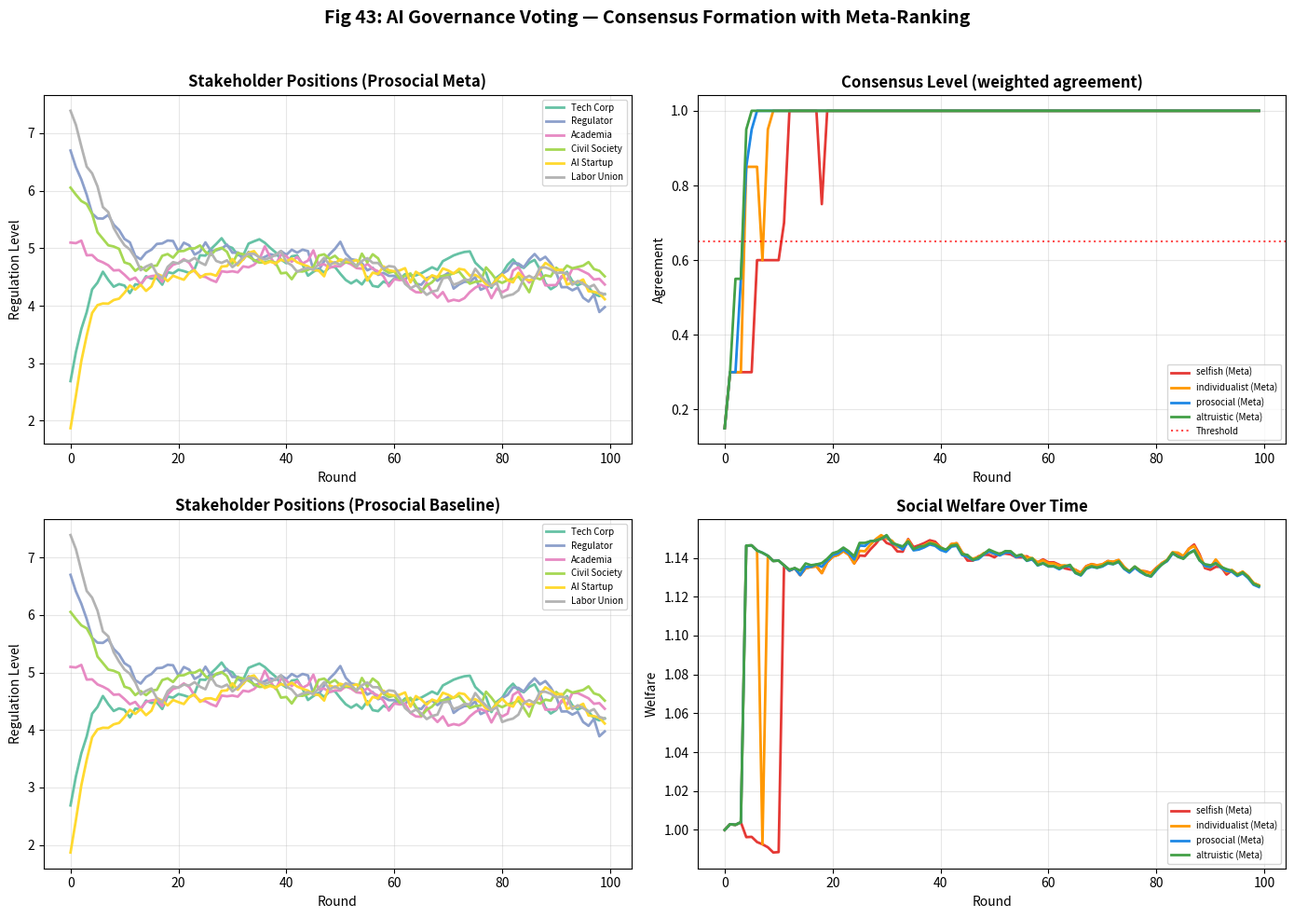
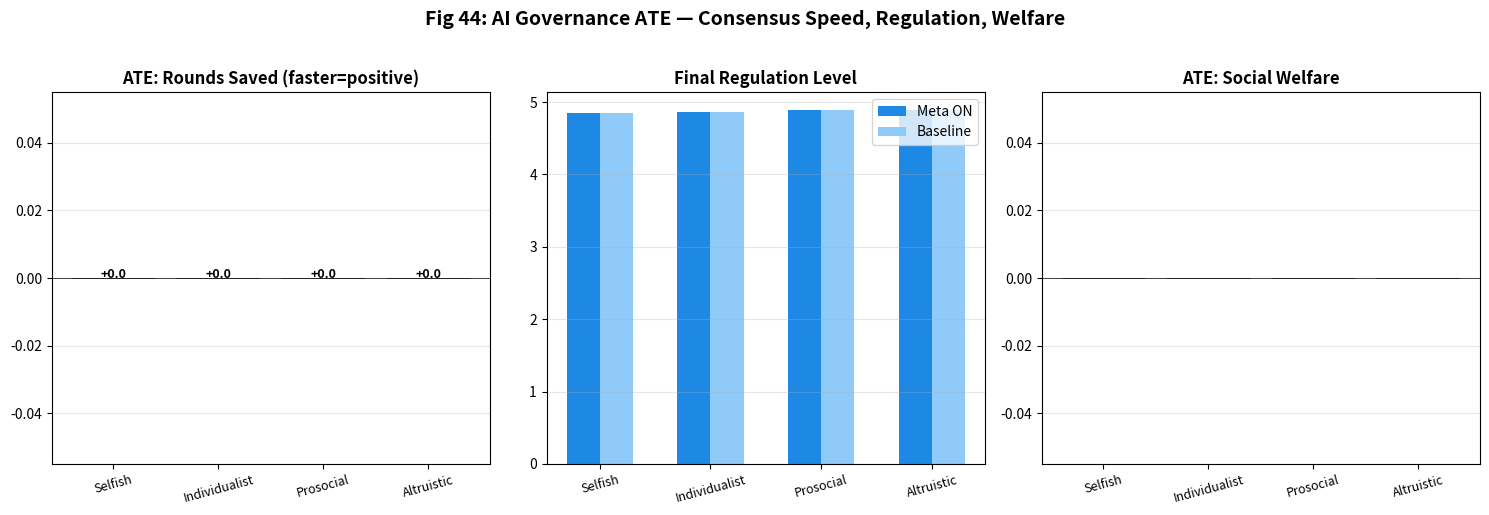

Here is the Python script that generated these plots, in order:
"""
O3: AI 거버넌스 투표 게임 (AI Governance Voting Game)
EthicaAI Phase O — 연구축 II: 현실 사회 딜레마

N개 이해관계자가 AI 규제 수준을 투표로 결정하는 합의 게임.
메타랭킹(λ)이 합의 도달 속도와 규제 수준에 미치는 효과를 분석합니다.

출력: Fig 43 (합의 과정), Fig 44 (ATE)
"""

import numpy as np
import matplotlib.pyplot as plt
import matplotlib
matplotlib.use('Agg')
import json
import os
import sys

OUTPUT_DIR = sys.argv[1] if len(sys.argv) > 1 else os.environ.get(
    "ETHICAAI_OUTPUT_DIR", "simulation/outputs/reproduce"
)
os.makedirs(OUTPUT_DIR, exist_ok=True)

# === 이해관계자 설정 (하드코딩 금지) ===
STAKEHOLDER_CONFIGS = {
    "tech_corp":   {"power": 0.30, "risk_tol": 0.8, "ideal_reg": 2, "name": "Tech Corp"},
    "regulator":   {"power": 0.25, "risk_tol": 0.2, "ideal_reg": 7, "name": "Regulator"},
    "academia":    {"power": 0.15, "risk_tol": 0.5, "ideal_reg": 5, "name": "Academia"},
    "civil_soc":   {"power": 0.15, "risk_tol": 0.3, "ideal_reg": 6, "name": "Civil Society"},
    "startup":     {"power": 0.10, "risk_tol": 0.9, "ideal_reg": 1, "name": "AI Startup"},
    "labor_union": {"power": 0.05, "risk_tol": 0.1, "ideal_reg": 8, "name": "Labor Union"},
}

GOVERNANCE_PARAMS = {
    "max_regulation": 9,             # 0(무규제)~9(완전규제)
    "consensus_threshold": 0.65,     # 가중 동의 65%
    "innovation_cost_per_level": 0.05,
    "safety_gain_per_level": 0.08,
    "deadlock_penalty": -0.15,
    "compromise_speed": 0.1,         # 라운드당 타협 속도
}

SVO_CONDITIONS = {"selfish": 0.0, "individualist": 15.0, "prosocial": 45.0, "altruistic": 90.0}
N_ROUNDS = 100
N_SEEDS = 10


def simulate_governance(svo_theta_deg, seed, use_meta=True):
    """AI 거버넌스 투표 시뮬레이션"""
    rng = np.random.RandomState(seed)
    svo_theta = np.radians(svo_theta_deg)
    lambda_base = np.sin(svo_theta)
    
    stakeholders = list(STAKEHOLDER_CONFIGS.keys())
    n_sh = len(stakeholders)
    powers = np.array([STAKEHOLDER_CONFIGS[s]["power"] for s in stakeholders])
    ideals = np.array([STAKEHOLDER_CONFIGS[s]["ideal_reg"] for s in stakeholders], dtype=float)
    risk_tols = np.array([STAKEHOLDER_CONFIGS[s]["risk_tol"] for s in stakeholders])
    
    max_reg = GOVERNANCE_PARAMS["max_regulation"]
    consensus_thresh = GOVERNANCE_PARAMS["consensus_threshold"]
    
    # 현재 입장 (초기 = ideal)
    positions = ideals.copy()
    
    # 기록
    position_history = np.zeros((N_ROUNDS, n_sh))
    consensus_level = np.zeros(N_ROUNDS)
    welfare_history = np.zeros(N_ROUNDS)
    lambda_history = np.zeros((N_ROUNDS, n_sh))
    consensus_reached_at = N_ROUNDS  # 미도달 시
    
    for t in range(N_ROUNDS):
        # λ 결정
        lambdas = np.zeros(n_sh)
        for i in range(n_sh):
            if use_meta:
                # 교착 상태 감지 → λ 증가
                if t > 5:
                    position_variance = np.std(positions)
                    deadlock_risk = position_variance / (max_reg + 1e-8)
                    
                    if deadlock_risk > 0.3:
                        lambdas[i] = min(1.0, lambda_base * 1.5)  # 타협 가속
                    elif deadlock_risk < 0.1:
                        lambdas[i] = lambda_base  # 이미 수렴 중
                    else:
                        lambdas[i] = lambda_base
                else:
                    lambdas[i] = lambda_base
            else:
                lambdas[i] = lambda_base
        
        lambda_history[t] = lambdas
        
        # 투표 (가중 중위값)
        weighted_median = _weighted_median(positions, powers)
        
        # 타협 (각자 중위값 방향으로 이동)
        for i in range(n_sh):
            speed = GOVERNANCE_PARAMS["compromise_speed"] * (1 + lambdas[i])
            direction = weighted_median - positions[i]
            positions[i] += speed * direction + rng.normal(0, 0.1)
            positions[i] = np.clip(positions[i], 0, max_reg)
        
        position_history[t] = positions
        
        # 합의 판정
        agreement_weight = 0
        for i in range(n_sh):
            if abs(positions[i] - weighted_median) < 1.0:
                agreement_weight += powers[i]
        
        consensus_level[t] = agreement_weight
        
        if agreement_weight >= consensus_thresh and consensus_reached_at == N_ROUNDS:
            consensus_reached_at = t
        
        # 복지 계산
        reg_level = weighted_median
        innovation = 1.0 - GOVERNANCE_PARAMS["innovation_cost_per_level"] * reg_level
        safety = GOVERNANCE_PARAMS["safety_gain_per_level"] * reg_level
        welfare = innovation + safety
        if agreement_weight < consensus_thresh:
            welfare += GOVERNANCE_PARAMS["deadlock_penalty"]
        welfare_history[t] = welfare
    
    return {
        "positions": position_history,
        "consensus_level": consensus_level,
        "welfare": welfare_history,
        "lambdas": lambda_history,
        "consensus_at": int(consensus_reached_at),
        "final_regulation": float(np.mean(positions)),
        "final_welfare": float(np.mean(welfare_history[-20:])),
        "final_consensus": float(np.mean(consensus_level[-20:])),
    }


def _weighted_median(values, weights):
    """가중 중위값"""
    sorted_idx = np.argsort(values)
    sorted_vals = values[sorted_idx]
    sorted_weights = weights[sorted_idx]
    cum_weight = np.cumsum(sorted_weights)
    mid = np.sum(sorted_weights) / 2
    idx = np.searchsorted(cum_weight, mid)
    idx = min(idx, len(sorted_vals) - 1)
    return sorted_vals[idx]


def run_experiment():
    results = {}
    for svo_name, svo_theta in SVO_CONDITIONS.items():
        meta_runs = [simulate_governance(svo_theta, s, True) for s in range(N_SEEDS)]
        base_runs = [simulate_governance(svo_theta, s, False) for s in range(N_SEEDS)]
        results[svo_name] = {
            "meta_consensus_at": float(np.mean([r["consensus_at"] for r in meta_runs])),
            "base_consensus_at": float(np.mean([r["consensus_at"] for r in base_runs])),
            "meta_regulation": float(np.mean([r["final_regulation"] for r in meta_runs])),
            "base_regulation": float(np.mean([r["final_regulation"] for r in base_runs])),
            "meta_welfare": float(np.mean([r["final_welfare"] for r in meta_runs])),
            "base_welfare": float(np.mean([r["final_welfare"] for r in base_runs])),
            "ate_consensus_speed": float(np.mean([r["consensus_at"] for r in base_runs]) -
                                         np.mean([r["consensus_at"] for r in meta_runs])),  # 빨라지면 양수
            "ate_welfare": float(np.mean([r["final_welfare"] for r in meta_runs]) -
                                 np.mean([r["final_welfare"] for r in base_runs])),
            "meta_runs": meta_runs,
            "base_runs": base_runs,
        }
    return results


def plot_fig43(results):
    """Fig 43: AI 거버넌스 — 합의 과정"""
    fig, axes = plt.subplots(2, 2, figsize=(14, 10))
    fig.suptitle("Fig 43: AI Governance Voting — Consensus Formation with Meta-Ranking",
                 fontsize=14, fontweight='bold', y=0.98)
    
    sh_names = [STAKEHOLDER_CONFIGS[s]["name"] for s in STAKEHOLDER_CONFIGS]
    sh_colors = plt.cm.Set2(np.linspace(0.1, 0.9, len(sh_names)))
    
    # 상좌: 이해관계자 입장 변화 (prosocial Meta)
    ax = axes[0, 0]
    meta_run = results["prosocial"]["meta_runs"][0]
    for i, name in enumerate(sh_names):
        ax.plot(meta_run["positions"][:, i], color=sh_colors[i], linewidth=2, label=name)
    ax.set_title('Stakeholder Positions (Prosocial Meta)', fontweight='bold')
    ax.set_xlabel('Round'); ax.set_ylabel('Regulation Level')
    ax.legend(fontsize=7); ax.grid(True, alpha=0.3)
    
    # 상우: 합의 수준 비교
    ax = axes[0, 1]
    colors_svo = {'selfish': '#e53935', 'individualist': '#ff9800', 'prosocial': '#1e88e5', 'altruistic': '#43a047'}
    for svo in SVO_CONDITIONS:
        meta_run = results[svo]["meta_runs"][0]
        ax.plot(meta_run["consensus_level"], color=colors_svo[svo], linewidth=2, label=f'{svo} (Meta)')
        base_run = results[svo]["base_runs"][0]
        ax.plot(base_run["consensus_level"], color=colors_svo[svo], linewidth=1, linestyle='--', alpha=0.5)
    ax.axhline(GOVERNANCE_PARAMS["consensus_threshold"], color='red', linestyle=':', alpha=0.7, label='Threshold')
    ax.set_title('Consensus Level (weighted agreement)', fontweight='bold')
    ax.set_xlabel('Round'); ax.set_ylabel('Agreement'); ax.legend(fontsize=7); ax.grid(True, alpha=0.3)
    
    # 하좌: Baseline 입장 변화 (prosocial)
    ax = axes[1, 0]
    base_run = results["prosocial"]["base_runs"][0]
    for i, name in enumerate(sh_names):
        ax.plot(base_run["positions"][:, i], color=sh_colors[i], linewidth=2, label=name)
    ax.set_title('Stakeholder Positions (Prosocial Baseline)', fontweight='bold')
    ax.set_xlabel('Round'); ax.set_ylabel('Regulation Level')
    ax.legend(fontsize=7); ax.grid(True, alpha=0.3)
    
    # 하우: 복지 비교
    ax = axes[1, 1]
    for svo in SVO_CONDITIONS:
        meta_run = results[svo]["meta_runs"][0]
        ax.plot(meta_run["welfare"], color=colors_svo[svo], linewidth=2, label=f'{svo} (Meta)')
    ax.set_title('Social Welfare Over Time', fontweight='bold')
    ax.set_xlabel('Round'); ax.set_ylabel('Welfare'); ax.legend(fontsize=7); ax.grid(True, alpha=0.3)
    
    plt.tight_layout(rect=[0, 0, 1, 0.96])
    path = os.path.join(OUTPUT_DIR, "fig43_governance.png")
    plt.savefig(path, dpi=200, bbox_inches='tight'); plt.close()
    print(f"[O3] Fig 43 저장: {path}")


def plot_fig44(results):
    """Fig 44: AI 거버넌스 ATE"""
    fig, axes = plt.subplots(1, 3, figsize=(15, 5))
    fig.suptitle("Fig 44: AI Governance ATE — Consensus Speed, Regulation, Welfare",
                 fontsize=14, fontweight='bold', y=1.02)
    
    svo_names = list(SVO_CONDITIONS.keys())
    x = np.arange(len(svo_names))
    labels = [s.capitalize() for s in svo_names]
    
    # ATE 합의 속도 (라운드 절약)
    ax = axes[0]
    ates = [results[s]["ate_consensus_speed"] for s in svo_names]
    colors_bar = ['#43a047' if v > 0 else '#e53935' for v in ates]
    ax.bar(x, ates, color=colors_bar, alpha=0.85, edgecolor='black', linewidth=0.5)
    ax.set_title('ATE: Rounds Saved (faster=positive)', fontweight='bold')
    ax.set_xticks(x); ax.set_xticklabels(labels, rotation=15, fontsize=9)
    ax.axhline(0, color='black', linewidth=0.5); ax.grid(True, axis='y', alpha=0.3)
    for i, v in enumerate(ates):
        ax.text(i, v + 0.3 * np.sign(v), f'{v:+.1f}', ha='center', fontweight='bold', fontsize=9)
    
    # 최종 규제 수준
    ax = axes[1]
    meta_r = [results[s]["meta_regulation"] for s in svo_names]
    base_r = [results[s]["base_regulation"] for s in svo_names]
    ax.bar(x - 0.15, meta_r, 0.3, label='Meta ON', color='#1e88e5')
    ax.bar(x + 0.15, base_r, 0.3, label='Baseline', color='#90caf9')
    ax.set_title('Final Regulation Level', fontweight='bold')
    ax.set_xticks(x); ax.set_xticklabels(labels, rotation=15, fontsize=9)
    ax.legend(); ax.grid(True, axis='y', alpha=0.3)
    
    # ATE 복지
    ax = axes[2]
    ates_w = [results[s]["ate_welfare"] for s in svo_names]
    colors_w = ['#43a047' if v > 0 else '#e53935' for v in ates_w]
    ax.bar(x, ates_w, color=colors_w, alpha=0.85, edgecolor='black', linewidth=0.5)
    ax.set_title('ATE: Social Welfare', fontweight='bold')
    ax.set_xticks(x); ax.set_xticklabels(labels, rotation=15, fontsize=9)
    ax.axhline(0, color='black', linewidth=0.5); ax.grid(True, axis='y', alpha=0.3)
    
    plt.tight_layout()
    path = os.path.join(OUTPUT_DIR, "fig44_governance_ate.png")
    plt.savefig(path, dpi=200, bbox_inches='tight'); plt.close()
    print(f"[O3] Fig 44 저장: {path}")


if __name__ == "__main__":
    print("=" * 60)
    print("  [O3] AI 거버넌스 투표 게임")
    print("=" * 60)
    
    results = run_experiment()
    
    print("\n--- Governance Summary ---")
    for svo_name in SVO_CONDITIONS:
        d = results[svo_name]
        print(f"  {svo_name:>12s} | Meta ConsAt={d['meta_consensus_at']:.0f} | "
              f"Base={d['base_consensus_at']:.0f} | Saved={d['ate_consensus_speed']:+.1f}r | "
              f"Reg={d['meta_regulation']:.1f} | W={d['meta_welfare']:.3f}")
    
    plot_fig43(results)
    plot_fig44(results)
    
    json_data = {sn: {k: v for k, v in d.items() if k not in ("meta_runs", "base_runs")} for sn, d in results.items()}
    json_path = os.path.join(OUTPUT_DIR, "governance_results.json")
    with open(json_path, 'w', encoding='utf-8') as f:
        json.dump(json_data, f, indent=2, ensure_ascii=False)
    print(f"\n[O3] 결과 JSON: {json_path}")
